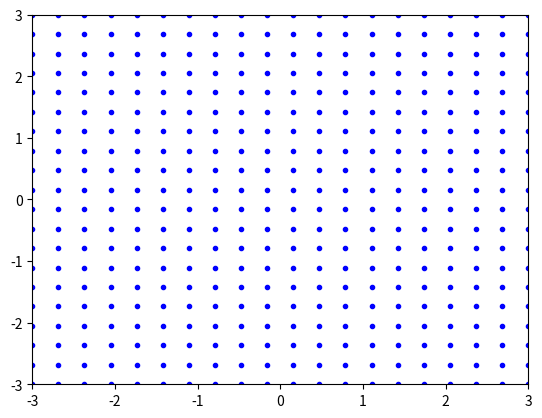

Write the Python code that produced this figure.
import numpy as np
import matplotlib.pyplot as plt


class Quad:

    def __init__(self, bl, tl, tr, br):
        self.bl = bl
        self.tl = tl
        self.tr = tr
        self.br = br

    def interp(self, x, y):
        return ((1 - x) * (1 - y) * self.bl + (1 - x) * (1 + y) * self.tl + (1 + x) * (1 + y) * self.tr + (1 + x) *
                (1 - y) * self.br) / 4


bl = np.array([-3, -3])
br = np.array([3, -3])
tl = np.array([-3, 3])
tr = np.array([3, 3])

quad = Quad(bl, tl, tr, br)

# plt.figure()

x = np.linspace(-1, 1, 20)
y = x

u, v = np.array([]), np.array([])
for x_i in x:
    for y_i in y:
        u_i, v_i = quad.interp(x_i, y_i)
        u = np.append(u, [u_i])
        v = np.append(v, [v_i])

plt.plot(u, v, '.b')
axis_range = 3
plt.ylim([-axis_range, axis_range])
plt.xlim([-axis_range, axis_range])
print(u, v)
plt.show()
